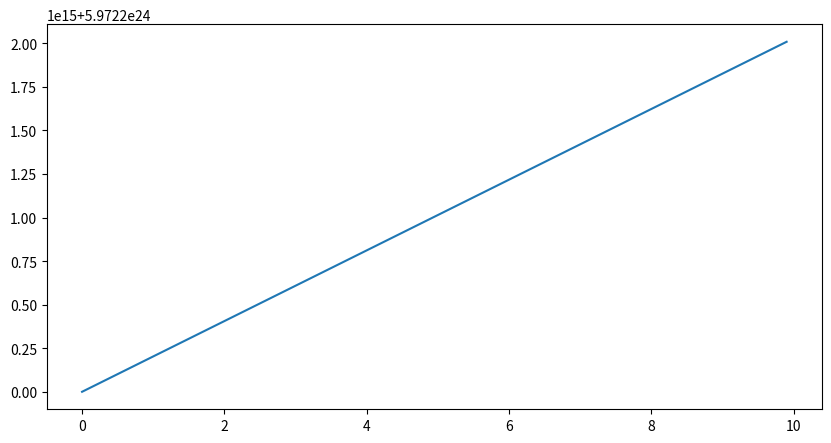

Write Python code to recreate this figure.
import numpy as np
import matplotlib.pyplot as plt
from scipy.integrate import odeint

V = 500
G = 6.67 * 10 ** (-11)
r = 637100
M = 5.9722 * 10 ** 24
t = np.arange(0, 10, 0.1)
sp = []
count = 0


def model(V, t, G):
    dNdt = M * G / V * r ** 2
    if V > count:
        sp.append(V)

    return dNdt


N = odeint(model, M, t, args=(V,))
print('Скорость в момент столкновения:', *max(sp))
plt.figure(figsize=(10, 5))
plt.plot(t, N)
plt.show()
